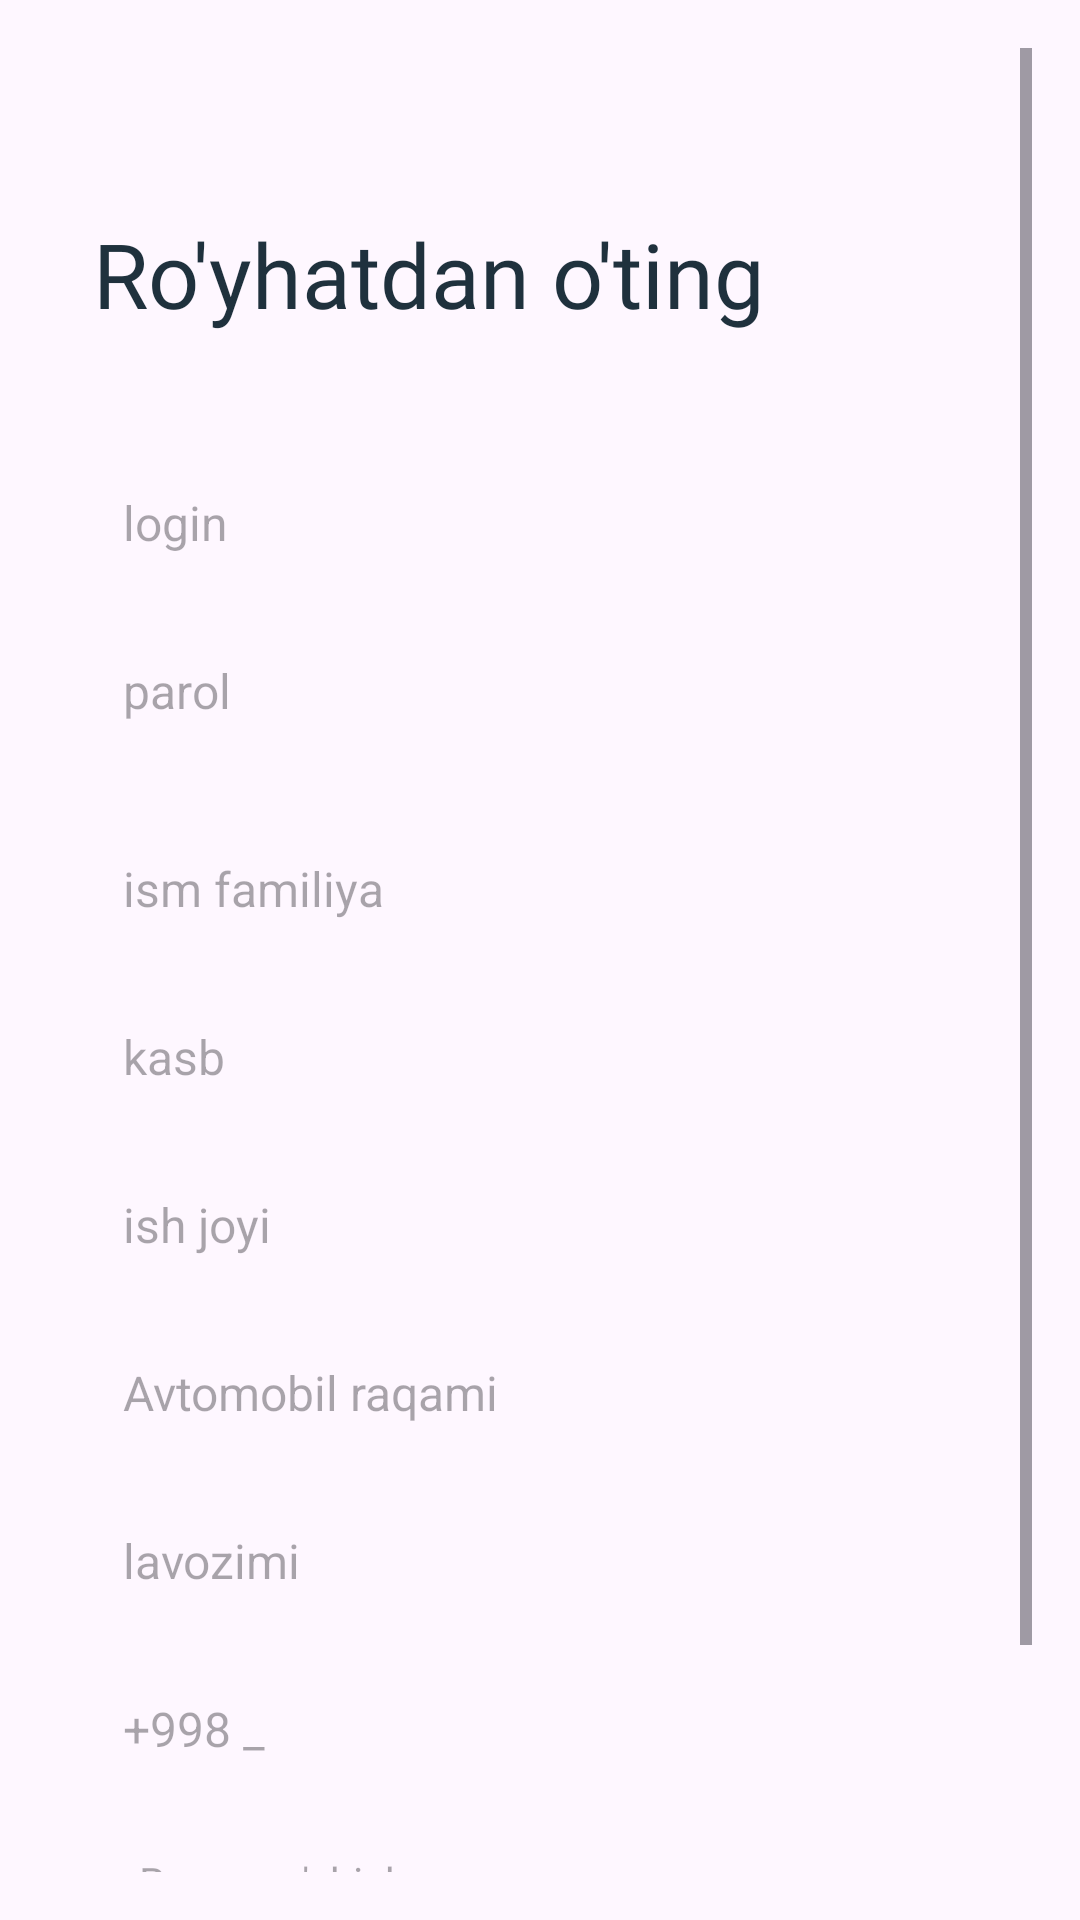

Android layout source for this screen:
<!-- AndroidManifest.xml: application theme Theme.MayoqCar -->
<!-- res/layout/fragment_sign_up.xml -->
<?xml version="1.0" encoding="utf-8"?>
<androidx.constraintlayout.widget.ConstraintLayout xmlns:android="http://schemas.android.com/apk/res/android"
    xmlns:tools="http://schemas.android.com/tools"
    android:layout_width="match_parent"
    android:layout_height="match_parent"
    xmlns:app="http://schemas.android.com/apk/res-auto"
    android:padding="16dp"
    tools:context=".view.SignUpFragment">

    <ScrollView
        android:layout_width="match_parent"
        android:layout_height="match_parent">

        <androidx.constraintlayout.widget.ConstraintLayout
            android:layout_width="match_parent"
            android:layout_height="match_parent">

            <LinearLayout
                android:id="@+id/liner_layout"
                app:layout_constraintBottom_toBottomOf="parent"
                app:layout_constraintTop_toTopOf="parent"
                android:layout_width="match_parent"
                android:layout_height="wrap_content"
                android:orientation="vertical"
                android:padding="15dp">

                <TextView
                    android:layout_width="wrap_content"
                    android:layout_height="wrap_content"
                    android:layout_marginBottom="40dp"
                    android:fontFamily="@font/interbold"
                    android:text="Ro'yhatdan o'ting"
                    android:textColor="#1F313D"
                    android:textSize="30dp" />

                <EditText
                    android:id="@+id/edt_login"
                    style="@style/register_edittext_style"
                    android:layout_width="match_parent"
                    android:layout_height="46dp"
                    android:background="@drawable/signin_edittext_background"
                    android:hint="login"
                    android:inputType="text" />

                <androidx.constraintlayout.widget.ConstraintLayout
                    android:layout_width="match_parent"
                    android:layout_height="46dp"
                    android:layout_marginBottom="20dp">

                    <EditText
                        android:id="@+id/edt_password"
                        android:layout_width="match_parent"
                        android:layout_height="match_parent"
                        android:background="@drawable/signin_edittext_background"
                        android:hint="parol"
                        android:inputType="textPassword"
                        android:paddingHorizontal="10dp"
                        android:textColor="#333333"
                        android:textSize="16sp" />

                    <ImageView
                        android:id="@+id/show_btn"
                        app:layout_constraintBottom_toBottomOf="parent"
                        app:layout_constraintRight_toRightOf="parent"
                        app:layout_constraintTop_toTopOf="parent"
                        android:layout_width="wrap_content"
                        android:layout_height="wrap_content"
                        android:layout_marginEnd="20dp"
                        android:src="@drawable/password_icon" />
                </androidx.constraintlayout.widget.ConstraintLayout>


                <EditText
                    android:id="@+id/edt_name"
                    style="@style/register_edittext_style"
                    android:layout_width="match_parent"
                    android:layout_height="46dp"
                    android:background="@drawable/signin_edittext_background"
                    android:hint="ism familiya"
                    android:inputType="text"
                    tools:ignore="TextFields" />

                <EditText
                    android:id="@+id/edt_job"
                    style="@style/register_edittext_style"
                    android:layout_width="match_parent"
                    android:layout_height="46dp"
                    android:background="@drawable/signin_edittext_background"
                    android:hint="kasb"
                    android:inputType="text"
                    tools:ignore="TextFields" />

                <EditText
                    android:id="@+id/edt_address"
                    style="@style/register_edittext_style"
                    android:layout_width="match_parent"
                    android:layout_height="46dp"
                    android:background="@drawable/signin_edittext_background"
                    android:hint="ish joyi"
                    android:inputType="text" />

                <EditText
                    android:id="@+id/edt_history"
                    style="@style/register_edittext_style"
                    android:layout_width="match_parent"
                    android:layout_height="46dp"
                    android:background="@drawable/signin_edittext_background"
                    android:hint="Avtomobil raqami"
                    android:inputType="text" />

                <EditText
                    android:id="@+id/edt_position"
                    style="@style/register_edittext_style"
                    android:layout_width="match_parent"
                    android:layout_height="46dp"
                    android:background="@drawable/signin_edittext_background"
                    android:hint="lavozimi"
                    android:inputType="text"
                    tools:ignore="TextFields" />

                <EditText
                    android:id="@+id/edt_phone_number"
                    style="@style/register_edittext_style"
                    android:layout_width="match_parent"
                    android:layout_height="46dp"
                    android:background="@drawable/signin_edittext_background"
                    android:hint="+998 _"
                    android:inputType="text"
                    tools:ignore="TextFields" />

                <TextView
                    android:id="@+id/photo"
                    style="@style/register_edittext_style"
                    android:layout_width="120dp"
                    android:layout_height="36dp"
                    android:background="@drawable/signin_edittext_background"
                    android:gravity="center"
                    android:hint="Rasm qo'shish"
                    android:inputType="text"
                    android:textSize="14sp"
                    tools:ignore="TextFields" />
            </LinearLayout>


            <com.google.android.material.button.MaterialButton
                android:id="@+id/next_btn"
                app:cornerRadius="8dp"
                app:layout_constraintBottom_toBottomOf="parent"
                app:layout_constraintTop_toBottomOf="@id/liner_layout"
                android:layout_width="match_parent"
                android:layout_height="40dp"
                android:backgroundTint="#4387C5"
                android:text="Davom etish" />

            <ProgressBar
                android:id="@+id/progress_bar"
                app:layout_constraintBottom_toBottomOf="parent"
                app:layout_constraintLeft_toLeftOf="parent"
                app:layout_constraintRight_toRightOf="parent"
                app:layout_constraintTop_toTopOf="parent"
                android:layout_width="wrap_content"
                android:layout_height="wrap_content"
                android:visibility="gone" />
        </androidx.constraintlayout.widget.ConstraintLayout>
    </ScrollView>


</androidx.constraintlayout.widget.ConstraintLayout>
<!-- resources referenced by this layout -->
<resources>
  <style name="register_edittext_style">
          <item name="android:textSize">16sp</item>
          <item name="android:textColor">#333333</item>
          <item name="android:paddingHorizontal" tools:targetApi="o">10dp</item>
          <item name="android:layout_marginBottom">10dp</item>
      </style>
  <style name="Theme.MayoqCar" parent="Base.Theme.MayoqCar" />
  <style name="Base.Theme.MayoqCar" parent="Theme.Material3.DayNight.NoActionBar">
          
          
      </style>
</resources>
